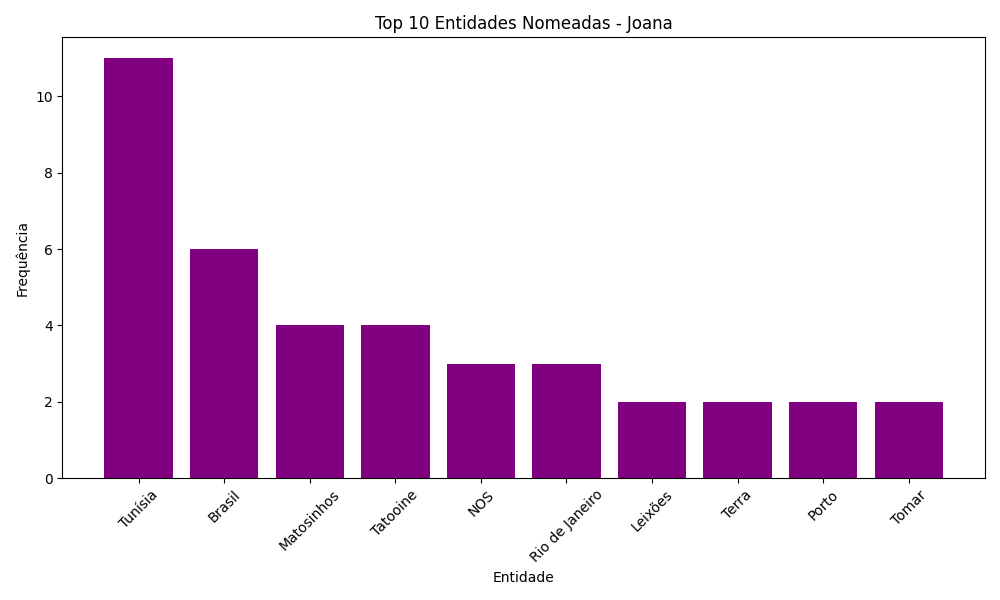

The table this chart was drawn from, first rows:
Entidade, Frequência
Tunísia, 11
Brasil, 6
Matosinhos, 4
Tatooine, 4
NOS, 3
Rio de Janeiro, 3
Leixões, 2
Terra, 2
Porto, 2
Tomar, 2
